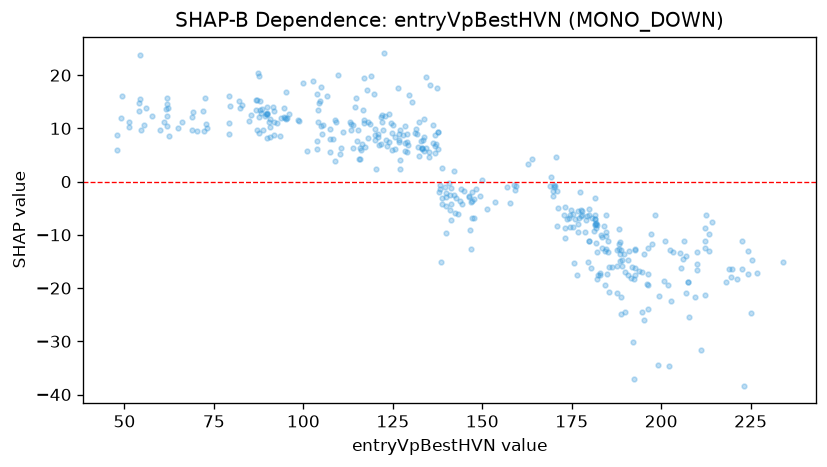

Source data for this figure (header and first rows):
feature_value, shap_value
47.82, 5.849
47.89, 8.699
49.36, 16.01
49.18, 11.91
51.37, 10.24
51.29, 11.18
53.93, 13.23
53.95, 14.71
54.24, 15.47
54.22, 23.87
54.64, 9.643
56.16, 13.76
55.48, 10.58
57.68, 12.34
59.88, 9.617
61.86, 15.68
61.93, 10.53
61.93, 12.31
62.36, 8.626
61.03, 11.23
61.59, 13.67
62.15, 13.8
61.99, 14.65
65.04, 10.04
65.97, 11.28
68.88, 9.667
68.81, 12.06
69.22, 13.01
70.34, 9.476
72.65, 15.75
72.33, 9.572
71.88, 13.18
73.12, 10.12
72.83, 10.83
79.3, 8.949
79.27, 16.05
79.31, 11.1
81.92, 15.24
86.75, 15.25
84.84, 11.37
87.98, 15.13
89.75, 12.96
91.76, 11.11
88.28, 12.97
87.51, 12.15
90.49, 11.25
89.44, 12.7
89.37, 12.33
92.68, 11.02
93.61, 8.567
96.06, 12.75
90.67, 8.451
90.6, 11.71
91.68, 8.707
89.71, 8.158
87.15, 15.33
89.71, 12.75
89.95, 14.05
88.86, 9.779
87.06, 9.638
... 357 more rows
